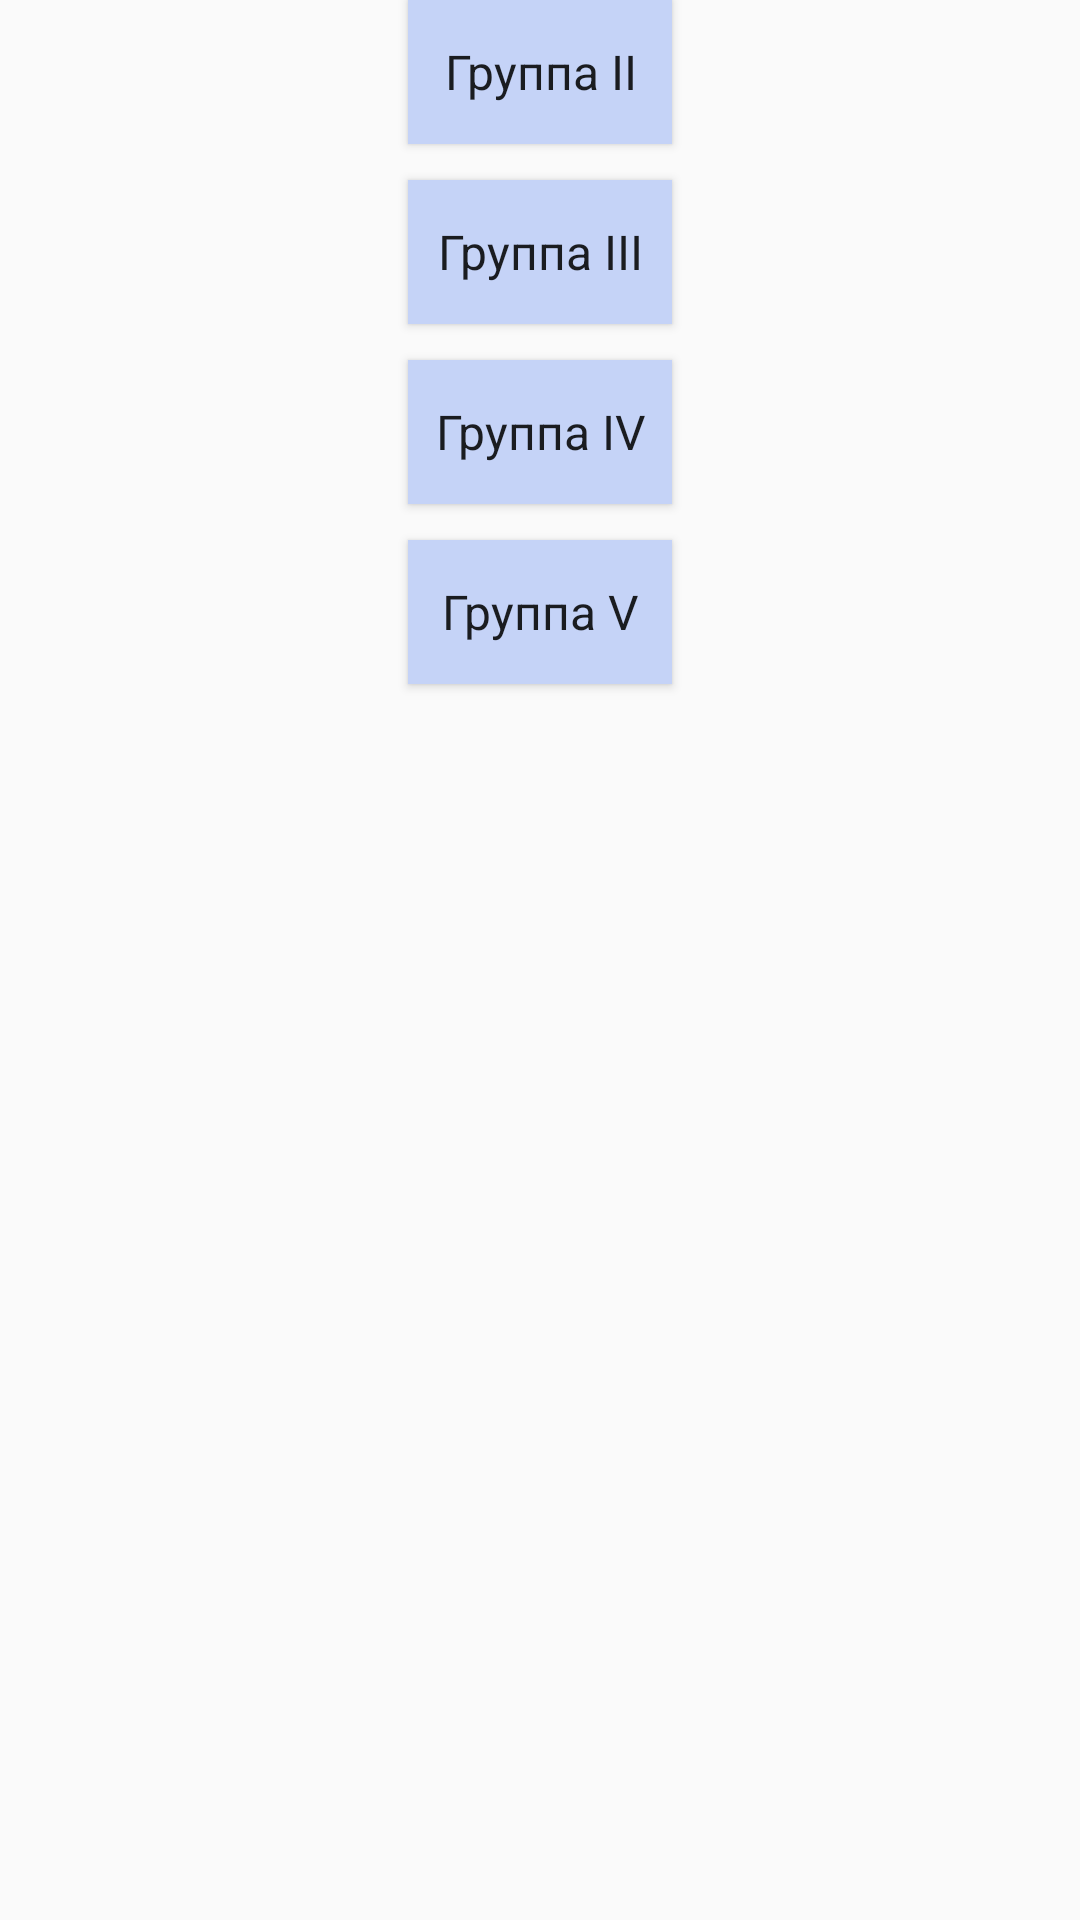

Reconstruct the res/layout file that produces this screen, plus the resources it refers to.
<!-- AndroidManifest.xml: application theme AppTheme -->
<!-- res/layout/activity_group_selection.xml -->
<?xml version="1.0" encoding="utf-8"?>
<LinearLayout
    xmlns:android="http://schemas.android.com/apk/res/android"
    xmlns:tools="http://schemas.android.com/tools"
    android:layout_width="match_parent"
    android:layout_height="match_parent"
    android:orientation="vertical"
    android:layout_marginTop="16dp"
    tools:context=".ui.GroupSelActivity">

    <Button
        android:id="@+id/group_2_btn"
        android:text="@string/btn_text_G2"
        android:onClick="btnClick"
        style="@style/BtnGroupSel"
        />

    <Button
        android:id="@+id/group_3_btn"
        android:text="@string/btn_text_G3"
        android:onClick="btnClick"
        style="@style/BtnGroupSel"
        />

    <Button
        android:id="@+id/group_4_btn"
        android:text="@string/btn_text_G4"
        android:onClick="btnClick"
        style="@style/BtnGroupSel"
        />

    <Button
        android:id="@+id/group_5_btn"
        android:text="@string/btn_text_G5"
        android:onClick="btnClick"
        style="@style/BtnGroupSel"
        />


</LinearLayout>
<!-- resources referenced by this layout -->
<resources>
  <string name="btn_text_G2"> Группа II </string>
  <string name="btn_text_G3"> Группа III </string>
  <string name="btn_text_G4"> Группа IV </string>
  <string name="btn_text_G5"> Группа V </string>
  <style name="BtnGroupSel" parent="AppTheme">
          <item name="android:layout_width">wrap_content</item>
          <item name="android:layout_height">wrap_content</item>
          <item name="android:layout_gravity">center_horizontal</item>
          <item name="android:layout_marginLeft">16dp</item>
          <item name="android:layout_marginRight">16dp</item>
          <item name="android:layout_marginBottom">12dp</item>
          <item name="android:background">#c5d3f7</item>
          <item name="android:textAllCaps">false</item>
          <item name="android:textSize">16sp</item>
      </style>
  <style name="AppTheme" parent="Theme.AppCompat.Light.DarkActionBar">
          
          <item name="colorPrimary">@color/colorPrimary</item>
          <item name="colorPrimaryDark">@color/colorPrimaryDark</item>
          <item name="colorAccent">@color/colorAccent</item>
      </style>
  <color name="colorPrimary">#3F51B5</color>
  <color name="colorPrimaryDark">#303F9F</color>
  <color name="colorAccent">#FF4081</color>
</resources>
